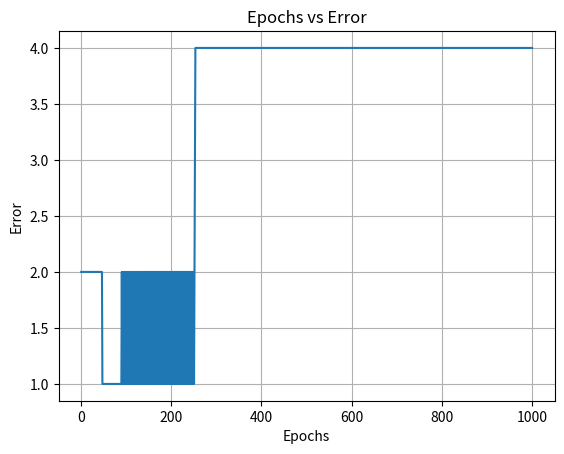

This chart was generated by the following Python code:
import numpy as np
import matplotlib.pyplot as plt

# XOR gate input-output pairs
X = np.array([[0, 0], [0, 1], [1, 0], [1, 1]])
Y = np.array([0, 1, 1, 0])

# Initial weights
W = np.array([10, 0.2, -0.75])

# Learning rate
alpha = 0.05

# Step activation function
def step_function(x):
    return 1 if x >= 0 else 0

# Perceptron function
def perceptron(x, w):
    return step_function(np.dot(x, w))

# Calculate sum-square error
def calculate_error(y_true, y_pred):
    return np.sum((y_true - y_pred) ** 2)

# Training the perceptron
error_values = []
epochs = 0
max_epochs = 1000
convergence_error = 0.002

while True:
    error = 0
    for i in range(len(X)):
        y_pred = perceptron(np.insert(X[i], 0, 1), W)
        delta = Y[i] - y_pred
        W += alpha * delta * np.insert(X[i], 0, 1)
        error += calculate_error(Y[i], y_pred)
    error_values.append(error)
    epochs += 1
    if error <= convergence_error or epochs >= max_epochs:
        break

# Plotting
plt.plot(range(1, epochs + 1), error_values)
plt.xlabel('Epochs')
plt.ylabel('Error')
plt.title('Epochs vs Error')
plt.grid(True)
plt.show()

print("Number of epochs needed for convergence:", epochs)
print("Learned weights:", W)
